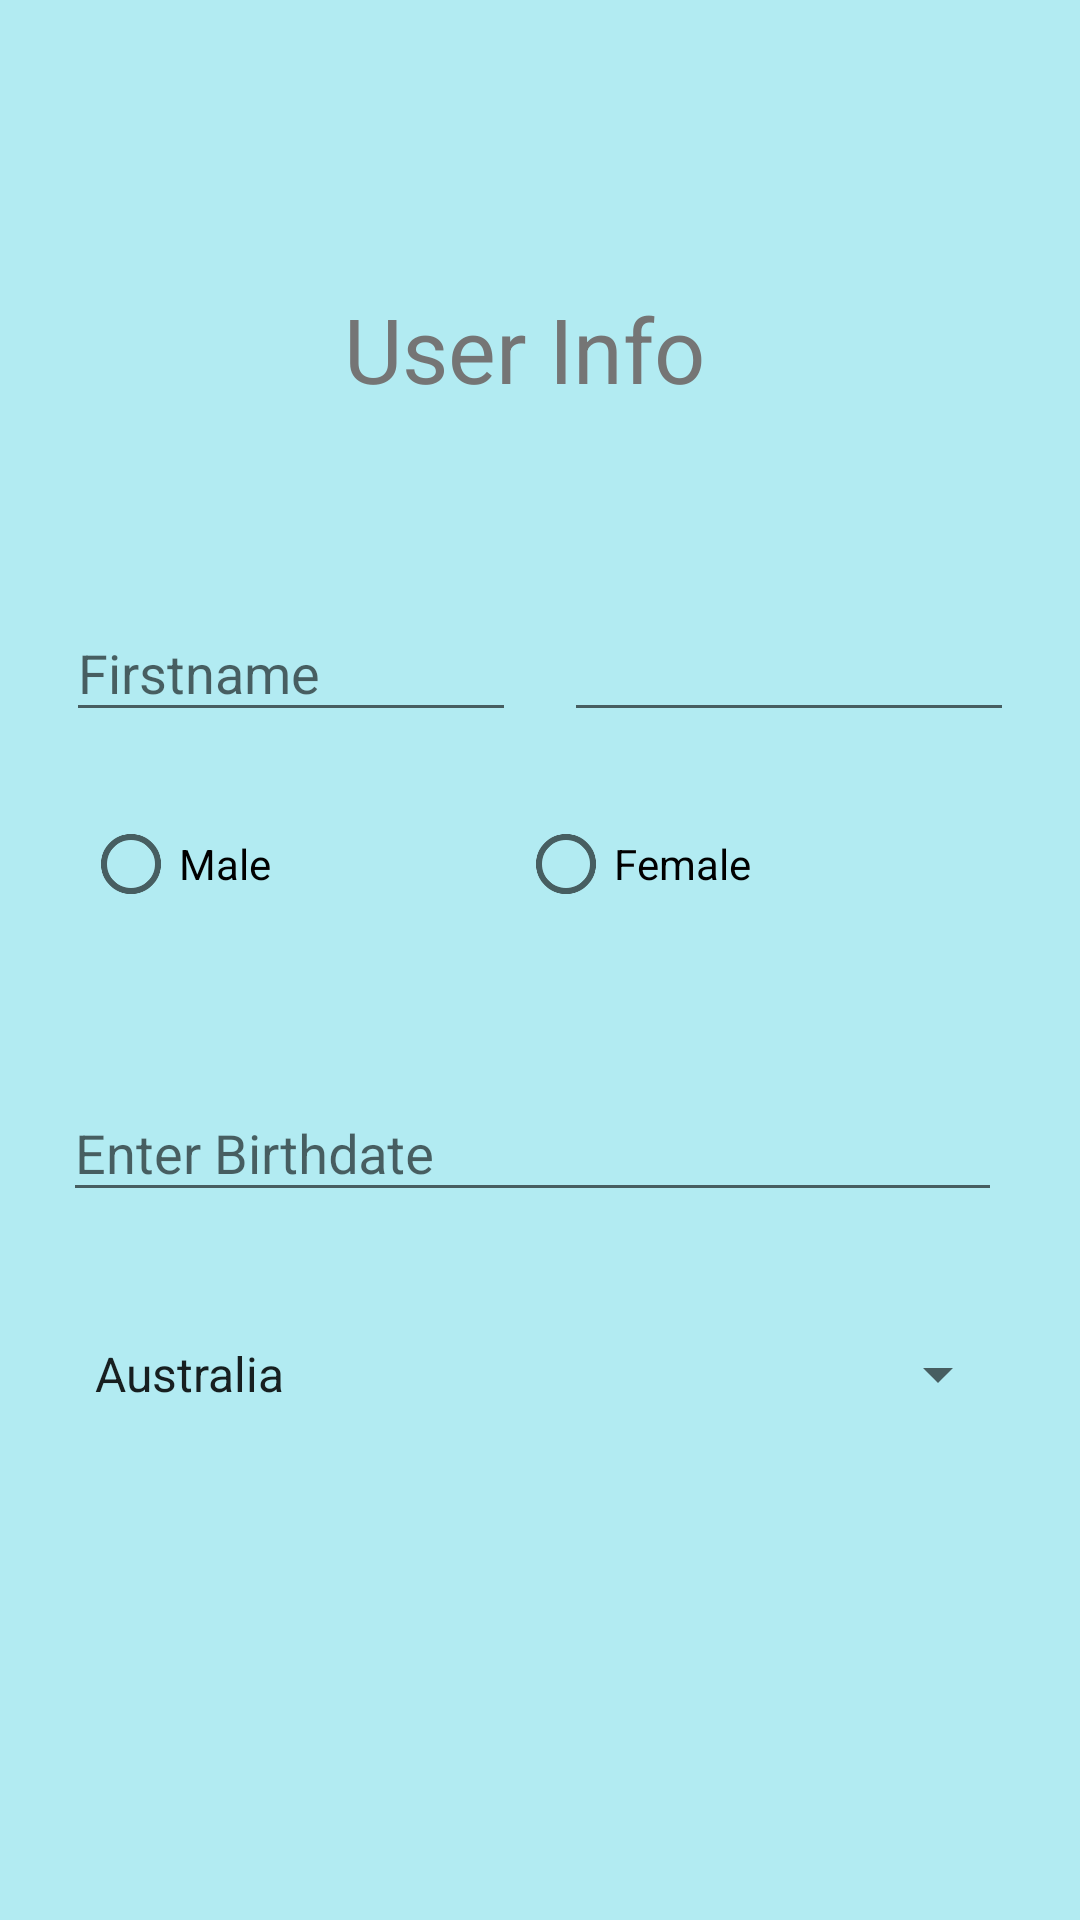

Android layout source for this screen:
<!-- AndroidManifest.xml: application theme AppTheme -->
<!-- res/layout/activity_user_info.xml -->
<?xml version="1.0" encoding="utf-8"?>
<android.support.constraint.ConstraintLayout
        xmlns:android="http://schemas.android.com/apk/res/android"
        xmlns:tools="http://schemas.android.com/tools"
        xmlns:app="http://schemas.android.com/apk/res-auto"
        android:layout_width="match_parent"
        android:layout_height="match_parent"
        tools:context=".UserInfoActivity"
        style="@style/Style.Wazzup.ScreenBackground">

    <ImageView
            android:layout_width="@dimen/Dimension_Wazzup_MaterialIcon_SaveButton_width"
            android:layout_height="@dimen/Dimension_Wazzup_MaterialIcon_SaveButton_height"
            android:contentDescription="@string/ui_saveBtn_description"
            android:id="@+id/ui_iv_btnSave"

            app:srcCompat="@drawable/ui_savebutton"

             app:layout_constraintEnd_toEndOf="parent"
            android:layout_marginEnd="8dp" android:layout_marginRight="8dp" android:layout_marginTop="24dp"
            app:layout_constraintTop_toTopOf="parent"/>

    <TextView
            android:layout_width="131dp"
            android:layout_height="@dimen/Dimension_Wazzup_TextInputLayout_height"
            android:text="@string/ui_tv_screenTitle"
            android:id="@+id/ui_tv_screenTitle"

            style="@style/Style.Wazzup.ScreenTitle"

            app:layout_constraintStart_toStartOf="parent"
            android:layout_marginLeft="8dp" android:layout_marginStart="8dp" app:layout_constraintEnd_toEndOf="parent"
            android:layout_marginEnd="8dp" android:layout_marginRight="8dp"

            android:layout_marginTop="96dp" app:layout_constraintTop_toTopOf="parent"/>


    <android.support.design.widget.TextInputLayout
            android:layout_width="150dp"
            android:layout_height="@dimen/Dimension_Wazzup_TextInputLayout_height"

            android:id="@+id/ui_til_firstname"

            app:layout_constraintStart_toStartOf="parent" android:layout_marginLeft="32dp"
            android:layout_marginStart="32dp" android:layout_marginTop="44dp"
            app:layout_constraintTop_toBottomOf="@+id/ui_tv_screenTitle"
            app:layout_constraintEnd_toStartOf="@id/ui_til_lastname"
            android:layout_marginEnd="8dp" android:layout_marginRight="8dp"

    >

        <android.support.design.widget.TextInputEditText
                android:layout_width="match_parent"
                android:layout_height="wrap_content"
                android:hint="@string/ui_et_firstname"
                android:id="@+id/ui_et_firstname"
        />

    </android.support.design.widget.TextInputLayout>


    <android.support.design.widget.TextInputLayout
            android:layout_width="150dp"
            android:layout_height="@dimen/Dimension_Wazzup_TextInputLayout_height"
            app:layout_constraintEnd_toEndOf="parent" android:layout_marginEnd="32dp"
            android:layout_marginRight="32dp" android:layout_marginTop="44dp"

            android:id="@+id/ui_til_lastname"

            app:layout_constraintStart_toEndOf="@+id/ui_til_firstname" android:layout_marginLeft="8dp"
            android:layout_marginStart="8dp" app:layout_constraintTop_toBottomOf="@+id/ui_tv_screenTitle"
            app:layout_constraintHorizontal_bias="0.651"

    >

        <android.support.design.widget.TextInputEditText
                android:layout_width="match_parent"
                android:layout_height="wrap_content"
                android:id="@+id/ui_et_lastname"

        />

    </android.support.design.widget.TextInputLayout>

    <RadioGroup
            android:layout_width="305dp"
            android:layout_height="@dimen/Dimension_Wazzup_TextInputLayout_height"
            android:id="@+id/ui_rg_gender"

            app:layout_constraintStart_toStartOf="parent" android:layout_marginLeft="8dp"
            android:layout_marginStart="8dp" app:layout_constraintEnd_toEndOf="parent" android:layout_marginEnd="8dp"
            android:layout_marginRight="8dp"
            android:layout_marginTop="28dp" app:layout_constraintTop_toBottomOf="@+id/ui_til_firstname"
            android:orientation="horizontal"
    >
        <RadioButton
                android:text="@string/ui_rb_male"
                android:id="@+id/ui_rb_male"
                android:layout_width="wrap_content"
                android:layout_height="wrap_content"
                android:layout_weight="1"/>
        <RadioButton
                android:text="@string/ui_rb_female"
                android:id="@+id/ui_rb_female"
                android:layout_width="wrap_content"
                android:layout_height="wrap_content" android:layout_weight="1"/>
    </RadioGroup>


    <android.support.design.widget.TextInputLayout
            android:layout_width="@dimen/Dimension_Wazzup_TextInputLayout_width"
            android:layout_height="@dimen/Dimension_Wazzup_TextInputLayout_height"


            app:layout_constraintEnd_toEndOf="parent" android:layout_marginEnd="32dp"
            android:layout_marginRight="32dp" android:layout_marginTop="28dp"

            android:id="@+id/ui_til_birthdate"

            app:layout_constraintStart_toStartOf="parent" android:layout_marginLeft="32dp"
            android:layout_marginStart="32dp"
            app:layout_constraintTop_toBottomOf="@+id/ui_rg_gender"
            app:layout_constraintHorizontal_bias="0.651">


        <android.support.design.widget.TextInputEditText
                android:layout_width="match_parent"
                android:layout_height="wrap_content"
                android:hint="@string/ui_et_birthdate"
                android:id="@+id/ui_et_birthdate"

        />


    </android.support.design.widget.TextInputLayout>






    

    <Spinner
            android:layout_width="@dimen/Dimension_Wazzup_TextInputLayout_width"
            android:layout_height="@dimen/Dimension_Wazzup_TextInputLayout_height"
            android:id="@+id/ui_spnr_country"
            android:entries="@array/ui_spnr_country"

            app:layout_constraintStart_toStartOf="parent"
            android:layout_marginLeft="32dp" android:layout_marginStart="32dp" app:layout_constraintEnd_toEndOf="parent"
            android:layout_marginEnd="32dp" android:layout_marginRight="32dp" android:layout_marginTop="28dp"
            app:layout_constraintTop_toBottomOf="@+id/ui_til_birthdate"/>


</android.support.constraint.ConstraintLayout>
<!-- resources referenced by this layout -->
<resources>
  <string-array name="ui_spnr_country">
  
          <item>Australia </item>
          <item>Canada </item>
          <item>Philippines </item>
          <item>United Kingdom </item>
          <item>United States </item>
  
  
      </string-array>
  <dimen name="Dimension_Wazzup_MaterialIcon_SaveButton_height"> 50dp </dimen>
  <dimen name="Dimension_Wazzup_MaterialIcon_SaveButton_width"> 80dp </dimen>
  <dimen name="Dimension_Wazzup_TextInputLayout_height"> 52dp </dimen>
  <dimen name="Dimension_Wazzup_TextInputLayout_width"> 313dp </dimen>
  <string name="ui_et_birthdate">Enter Birthdate</string>
  <string name="ui_et_firstname">Firstname</string>
  <string name="ui_rb_female">Female</string>
  <string name="ui_rb_male">Male</string>
  <string name="ui_saveBtn_description">Save</string>
  <string name="ui_tv_screenTitle">User Info</string>
  <style name="Style.Wazzup.ScreenBackground" parent="Theme.AppCompat">
          <item name="android:background">@color/colorPrimaryLight</item>
          <item name="android:textColor">@color/colorPrimaryText</item>
  
      </style>
  <style name="Style.Wazzup.ScreenTitle" parent="TextAppearance.AppCompat.Headline">
          <item name="android:textSize">30sp</item>
          <item name="android:textColor">@color/colorSecondaryText</item>
  
  
      </style>
  <style name="AppTheme" parent="Theme.AppCompat.Light.NoActionBar">
          
          <item name="colorPrimary">@color/colorPrimary</item>
          <item name="colorPrimaryDark">@color/colorPrimaryDark</item>
          <item name="colorAccent">@color/colorAccent</item>
  
      </style>
  <color name="colorPrimaryLight">#B2EBF2</color>
  <color name="colorPrimaryText">#212121</color>
  <color name="colorSecondaryText">#757575</color>
  <color name="colorPrimary">#00BCD4</color>
  <color name="colorPrimaryDark">#0097A7</color>
  <color name="colorAccent">#009688</color>
</resources>
